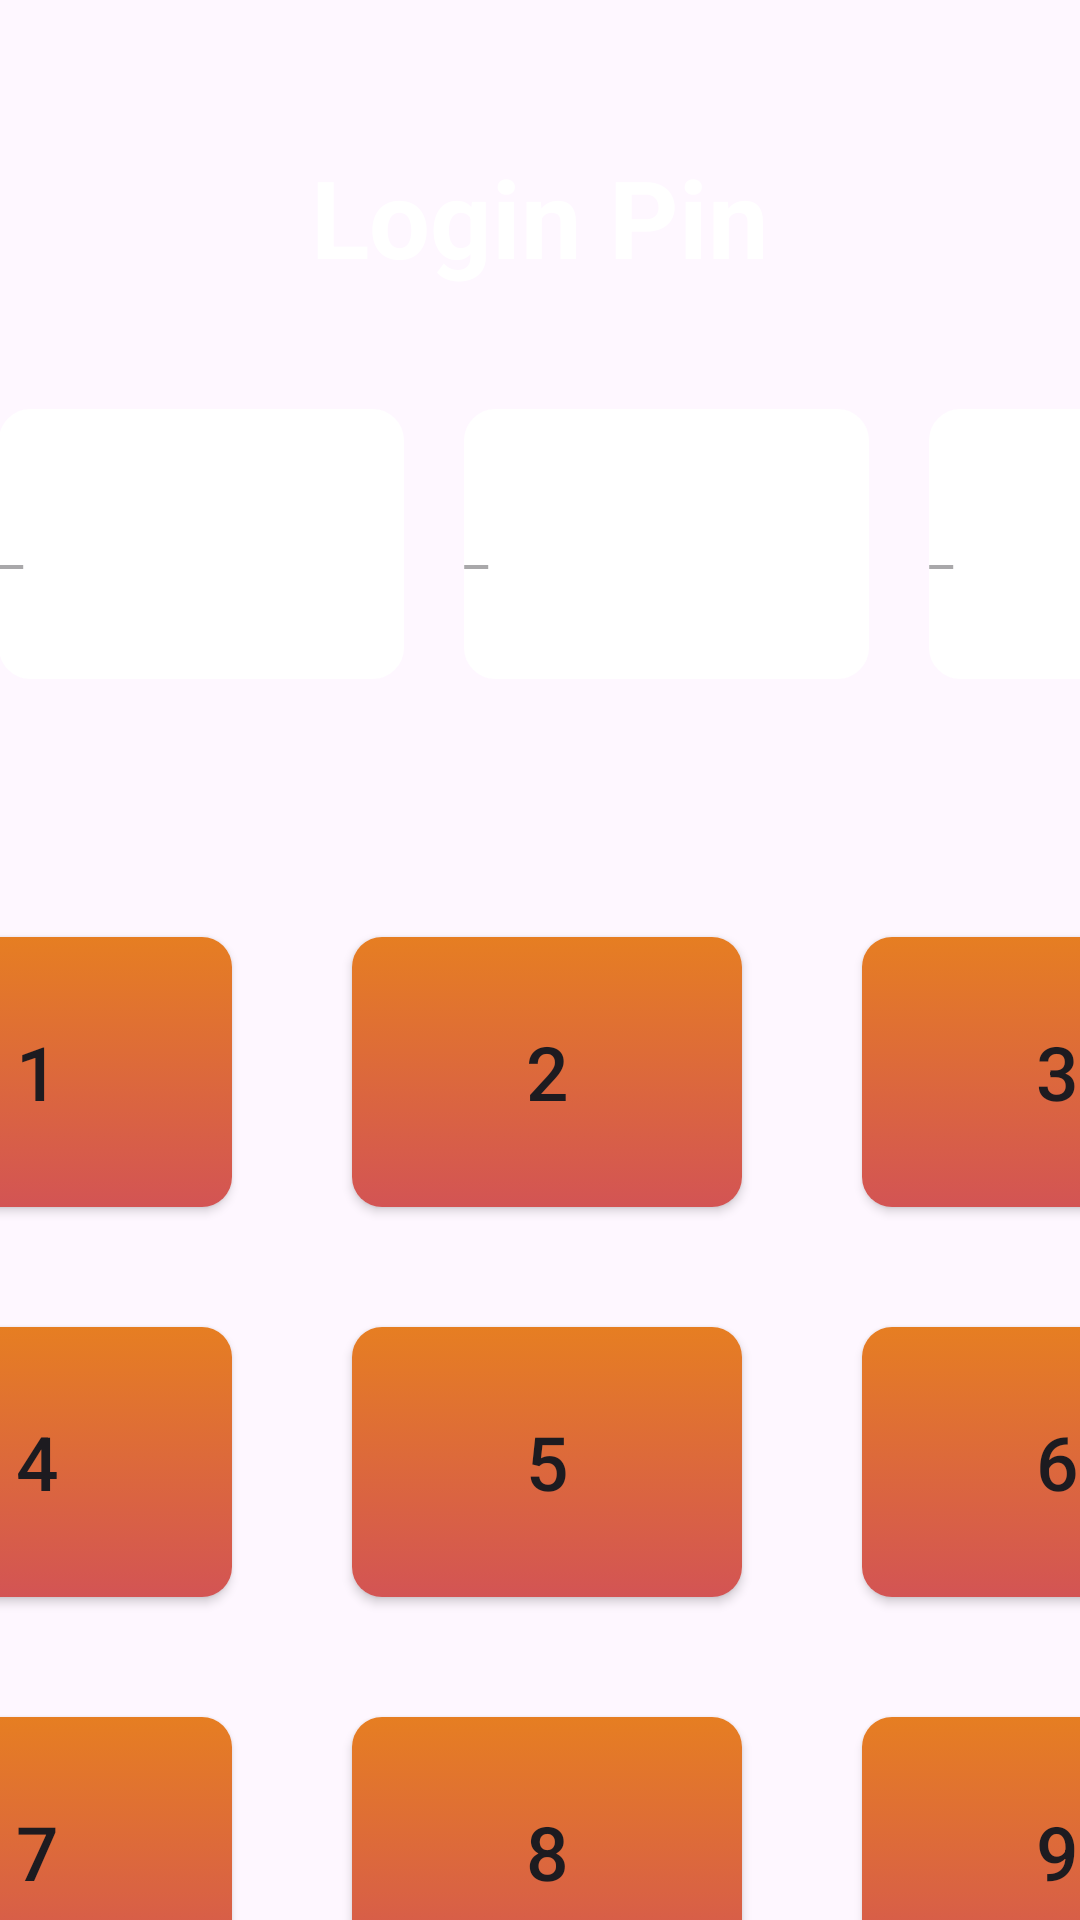

Android layout source for this screen:
<!-- AndroidManifest.xml: application theme Theme.WaiterApp -->
<!-- res/layout/activity_login.xml -->
<androidx.core.widget.NestedScrollView xmlns:android="http://schemas.android.com/apk/res/android"
    xmlns:app="http://schemas.android.com/apk/res-auto"
    xmlns:tools="http://schemas.android.com/tools"
    android:layout_width="match_parent"
    android:layout_height="match_parent"
    android:fillViewport="true">

    <androidx.constraintlayout.widget.ConstraintLayout
        tools:context=".Login"
        android:layout_width="match_parent"
        android:layout_height="match_parent"
        android:gravity="center">

        <ImageView
            android:id="@+id/imageView2"
            android:layout_width="match_parent"
            android:layout_height="match_parent"
            android:foreground="@drawable/foreground_design"
            android:scaleType="centerCrop"
            android:src="@drawable/img"
            tools:layout_editor_absoluteX="0dp"
            tools:layout_editor_absoluteY="0dp" />

        <TextView
            android:id="@+id/Login"
            android:layout_width="wrap_content"
            android:layout_height="wrap_content"
            android:layout_marginTop="48dp"
            android:text="Login Pin"
            android:textColor="@color/white"
            android:textSize="36sp"
            android:textStyle="bold"
            app:layout_constraintBottom_toTopOf="@+id/pin_entry_view"
            app:layout_constraintEnd_toEndOf="parent"
            app:layout_constraintStart_toStartOf="parent"
            app:layout_constraintTop_toTopOf="parent"
             />


        <LinearLayout
            android:id="@+id/pin_entry_view"
            android:layout_width="620dp"
            android:layout_height="110dp"
            android:layout_gravity="center"
            android:layout_marginTop="30dp"
            android:orientation="horizontal"
            app:layout_constraintBottom_toTopOf="@+id/numeric_keyboard"
            app:layout_constraintEnd_toEndOf="parent"
            app:layout_constraintHorizontal_bias="0.638"
            app:layout_constraintStart_toStartOf="parent"
            app:layout_constraintTop_toBottomOf="@+id/Login"
            app:layout_constraintVertical_bias="0.5"
            tools:ignore="MissingConstraints">

            <EditText
                android:id="@+id/pin_input_1"
                android:layout_width="0dp"
                android:layout_height="90dp"
                android:layout_margin="10dp"
                android:layout_weight="1"
                android:background="@drawable/input_bg"
                android:ems="4"
                android:hint="_"
                android:inputType="number"
                android:maxLength="1"
               />

            <EditText
                android:id="@+id/pin_input_2"
                android:layout_width="0dp"
                android:layout_height="90dp"
                android:layout_margin="10dp"
                android:layout_weight="1"
                android:background="@drawable/input_bg"
                android:ems="4"
                android:hint="_"
                android:inputType="number"
                android:maxLength="1"
                />

            <EditText
                android:id="@+id/pin_input_3"
                android:layout_width="0dp"
                android:layout_height="90dp"
                android:layout_margin="10dp"
                android:layout_weight="1"
                android:background="@drawable/input_bg"
                android:ems="4"
                android:hint="_"
                android:inputType="number"
                android:maxLength="1"
               />

            <EditText
                android:id="@+id/pin_input_4"
                android:layout_width="0dp"
                android:layout_height="90dp"
                android:layout_margin="10dp"
                android:layout_weight="1"
                android:background="@drawable/input_bg"
                android:ems="4"
                android:hint="_"
                android:inputType="number"
                android:maxLength="1"
               />

        </LinearLayout>

        <GridLayout
            android:id="@+id/numeric_keyboard"
            android:layout_width="506dp"
            android:layout_height="548dp"
            android:layout_gravity="center"
            android:layout_marginTop="56dp"
            android:columnCount="3"
            android:rowCount="4"
            app:layout_constraintEnd_toEndOf="parent"
            app:layout_constraintStart_toStartOf="parent"
            app:layout_constraintTop_toBottomOf="@+id/pin_entry_view"
            tools:ignore="MissingConstraints">

            <Button
                android:id="@+id/button_1"
                android:layout_width="130dp"
                android:layout_height="90dp"
                android:layout_margin="20dp"
                android:background="@drawable/button_background"
                android:text="1"
                android:textSize="25sp"/>

            <Button
                android:id="@+id/button_2"
                android:layout_width="130dp"
                android:layout_height="90dp"
                android:layout_margin="20dp"
                android:background="@drawable/button_background"
                android:text="2"
                android:textSize="25sp"/>

            <Button
                android:id="@+id/button_3"
                android:layout_width="130dp"
                android:layout_height="90dp"
                android:layout_margin="20dp"
                android:background="@drawable/button_background"
                android:text="3"
                android:textSize="25sp"/>

            <Button
                android:id="@+id/button_4"
                android:layout_width="130dp"
                android:layout_height="90dp"
                android:layout_margin="20dp"
                android:background="@drawable/button_background"
                android:text="4"
                android:textSize="25sp"/>

            <Button
                android:id="@+id/button_5"
                android:layout_width="130dp"
                android:layout_height="90dp"
                android:layout_margin="20dp"
                android:background="@drawable/button_background"
                android:text="5"
                android:textSize="25sp"/>

            <Button
                android:id="@+id/button_6"
                android:layout_width="130dp"
                android:layout_height="90dp"
                android:layout_margin="20dp"
                android:background="@drawable/button_background"
                android:text="6"
                android:textSize="25sp"/>

            <Button
                android:id="@+id/button_7"
                android:layout_width="130dp"
                android:layout_height="90dp"
                android:layout_margin="20dp"
                android:background="@drawable/button_background"
                android:text="7"
                android:textSize="25sp"/>

            <Button
                android:id="@+id/button_8"
                android:layout_width="130dp"
                android:layout_height="90dp"
                android:layout_margin="20dp"
                android:background="@drawable/button_background"
                android:text="8"
                android:textSize="25sp"/>

            <Button
                android:id="@+id/button_9"
                android:layout_width="130dp"
                android:layout_height="90dp"
                android:layout_margin="20dp"
                android:background="@drawable/button_background"
                android:text="9"
                android:textSize="25sp"/>

            <Button
                android:id="@+id/button_0"
                android:layout_width="130dp"
                android:layout_height="90dp"
                android:layout_row="3"
                android:layout_column="1"
                android:layout_margin="20dp"
                android:background="@drawable/button_background"
                android:text="0"
                android:textSize="25sp"/>

            <com.google.android.material.button.MaterialButton
                android:id="@+id/button_delete"
                android:layout_width="130dp"
                android:layout_height="90dp"
                android:layout_row="3"
                android:layout_column="2"
                android:layout_margin="20dp"
                android:background="@drawable/button_background"
                app:icon="@drawable/deleteicon"
                app:iconSize="70dp"
                android:contentDescription="Delete button"/>

        </GridLayout>


    </androidx.constraintlayout.widget.ConstraintLayout>

</androidx.core.widget.NestedScrollView>
<!-- resources referenced by this layout -->
<resources>
  <color name="white">#FFFFFFFF</color>
  <!-- drawable button_background (drawable) -->
  <selector xmlns:android="http://schemas.android.com/apk/res/android">
      <item android:state_enabled="true">
          <shape>
              <gradient
                  android:startColor="#E67E22  "
                  android:endColor="#D35454"
                  android:angle="65"/>
              <corners android:radius="10dp" />
          </shape>
      </item>
  </selector>
  <!-- drawable deleteicon: png bitmap (drawable, 794 bytes) -->
  <!-- drawable foreground_design (drawable) -->
  <?xml version="1.0" encoding="utf-8"?>
  <shape xmlns:android="http://schemas.android.com/apk/res/android"
     android:shape="rectangle">
  
      <gradient
          android:angle="90"
          android:startColor="#aa000000"
          android:endColor="#aa000000"/>
      <corners android:radius="0dp"/>
  
  </shape>
  <!-- drawable input_bg (drawable) -->
  <?xml version="1.0" encoding="utf-8"?>
  <shape xmlns:android="http://schemas.android.com/apk/res/android">
      <solid android:color="#FFFFFF" /> 
      <stroke android:color="@color/white" android:width="1dp"/>
      <corners android:radius="10dp" />
  </shape>
  <style name="Theme.WaiterApp" parent="Base.Theme.WaiterApp" />
  <style name="Base.Theme.WaiterApp" parent="Theme.Material3.DayNight.NoActionBar">
          
          
      </style>
</resources>
